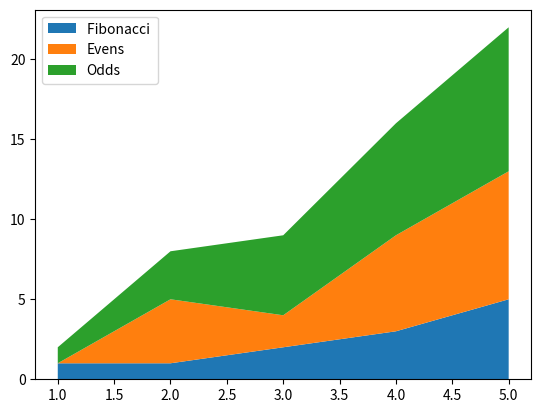
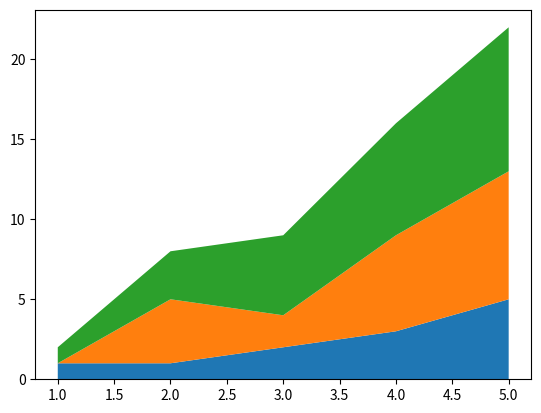

Reproduce these figures in Python, in order.
import numpy as np
import matplotlib.pyplot as plt

x = [1, 2, 3, 4, 5]
y1 = [1, 1, 2, 3, 5]
y2 = [0, 4, 2, 6, 8]
y3 = [1, 3, 5, 7, 9]

y =np.vstack([y1, y2, y3])

labels = ["Fibonacci ", "Evens", "Odds"]

fig, ax =plt.subplots()
ax.stackplot(x, y1, y2, y3, labels=labels)
ax.legend(loc='upper left')
plt.show()

fig, ax =plt.subplots()
ax.stackplot(x, y)
plt.show()
